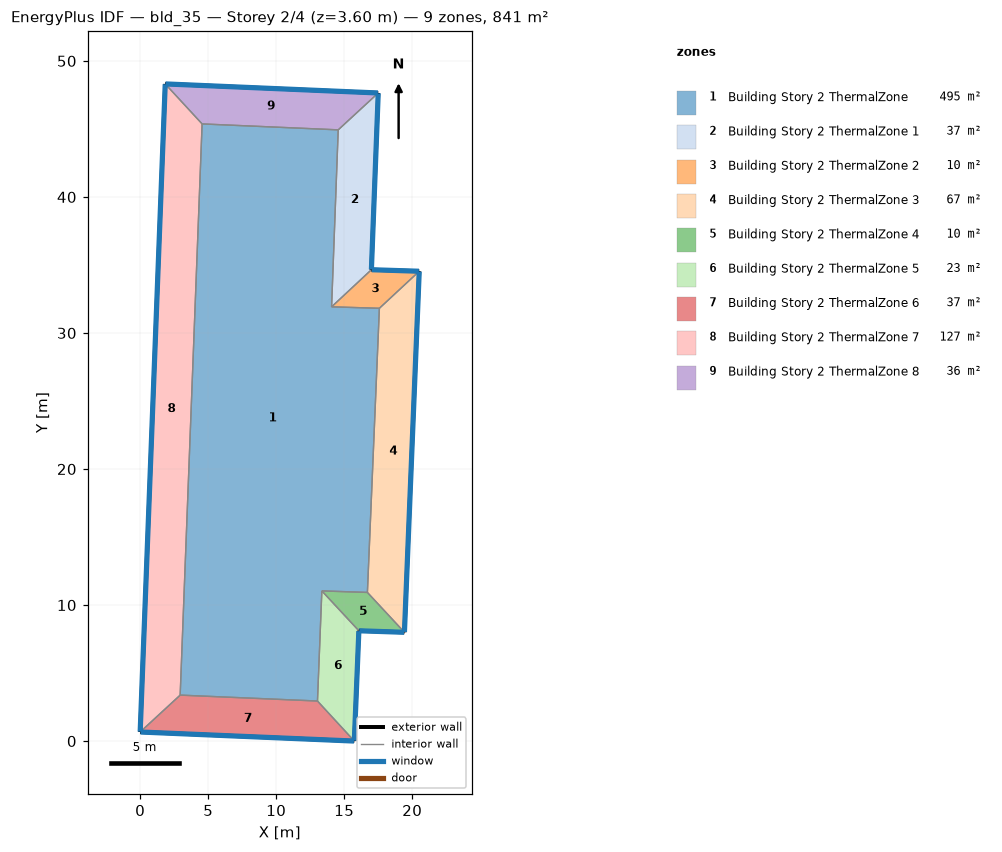
=== STOREY PLAN SPEC (per zone: floor XY polygon, exterior-wall plan segments, windows/doors) ===
zone 1: Building Story 2 ThermalZone  (494.6 m²)
  floor: (14.56, 44.93) (14.07, 31.92) (17.59, 31.82) (16.71, 10.93) (13.36, 11.04) (13.03, 2.94) (2.94, 3.38) (4.55, 45.37)
  interior walls: 8
zone 2: Building Story 2 ThermalZone 1  (36.8 m²)
  floor: (17.50, 47.64) (17.00, 34.65) (14.07, 31.92) (14.56, 44.93)
  exterior wall: (17.00, 34.65) – (17.50, 47.64)  [13.0 m]
    window: (17.00, 34.68) – (17.50, 47.62)  [14.0 m²]
  interior walls: 3
zone 3: Building Story 2 ThermalZone 2  (9.9 m²)
  floor: (17.00, 34.65) (20.52, 34.54) (17.59, 31.82) (14.07, 31.92)
  exterior wall: (20.52, 34.54) – (17.00, 34.65)  [3.5 m]
    window: (20.49, 34.54) – (17.02, 34.65)  [3.8 m²]
  interior walls: 3
zone 4: Building Story 2 ThermalZone 3  (67.1 m²)
  floor: (20.52, 34.54) (19.43, 8.00) (16.71, 10.93) (17.59, 31.82)
  exterior wall: (19.43, 8.00) – (20.52, 34.54)  [26.6 m]
    window: (19.43, 8.02) – (20.51, 34.51)  [28.7 m²]
  interior walls: 3
zone 5: Building Story 2 ThermalZone 4  (9.5 m²)
  floor: (19.43, 8.00) (16.08, 8.11) (13.36, 11.04) (16.71, 10.93)
  exterior wall: (16.08, 8.11) – (19.43, 8.00)  [3.4 m]
    window: (16.10, 8.11) – (19.40, 8.00)  [3.6 m²]
  interior walls: 3
zone 6: Building Story 2 ThermalZone 5  (23.0 m²)
  floor: (16.08, 8.11) (15.74, 0.00) (13.03, 2.94) (13.36, 11.04)
  exterior wall: (15.74, 0.00) – (16.08, 8.11)  [8.1 m]
    window: (15.74, 0.03) – (16.08, 8.08)  [8.8 m²]
  interior walls: 3
zone 7: Building Story 2 ThermalZone 6  (36.6 m²)
  floor: (15.74, 0.00) (-0.00, 0.67) (2.94, 3.38) (13.03, 2.94)
  exterior wall: (-0.00, 0.67) – (15.74, 0.00)  [15.8 m]
    window: (0.03, 0.67) – (15.72, 0.00)  [17.0 m²]
  interior walls: 3
zone 8: Building Story 2 ThermalZone 7  (126.9 m²)
  floor: (-0.00, 0.67) (1.84, 48.31) (4.55, 45.37) (2.94, 3.38)
  exterior wall: (1.84, 48.31) – (-0.00, 0.67)  [47.7 m]
    window: (1.84, 48.29) – (0.00, 0.69)  [51.5 m²]
  interior walls: 3
zone 9: Building Story 2 ThermalZone 8  (36.3 m²)
  floor: (1.84, 48.31) (17.50, 47.64) (14.56, 44.93) (4.55, 45.37)
  exterior wall: (17.50, 47.64) – (1.84, 48.31)  [15.7 m]
    window: (17.48, 47.65) – (1.87, 48.31)  [16.9 m²]
  interior walls: 3

=== DERIVED (storey summary) ===
Building: bld_35
Storey: 2 of 4  (floor level z = 3.60 m)
Storey gross floor area: 840.7 m²
Zones on this storey: 9
  - Building Story 2 ThermalZone: floor 494.6 m²
  - Building Story 2 ThermalZone 1: floor 36.8 m²; exterior wall 13.0 m (46.8 m²); 1 window(s) 14.0 m²; WWR 30.0%
  - Building Story 2 ThermalZone 2: floor 9.9 m²; exterior wall 3.5 m (12.7 m²); 1 window(s) 3.8 m²; WWR 30.0%
  - Building Story 2 ThermalZone 3: floor 67.1 m²; exterior wall 26.6 m (95.6 m²); 1 window(s) 28.7 m²; WWR 30.0%
  - Building Story 2 ThermalZone 4: floor 9.5 m²; exterior wall 3.4 m (12.1 m²); 1 window(s) 3.6 m²; WWR 30.0%
  - Building Story 2 ThermalZone 5: floor 23.0 m²; exterior wall 8.1 m (29.2 m²); 1 window(s) 8.8 m²; WWR 30.0%
  - Building Story 2 ThermalZone 6: floor 36.6 m²; exterior wall 15.8 m (56.7 m²); 1 window(s) 17.0 m²; WWR 30.0%
  - Building Story 2 ThermalZone 7: floor 126.9 m²; exterior wall 47.7 m (171.6 m²); 1 window(s) 51.5 m²; WWR 30.0%
  - Building Story 2 ThermalZone 8: floor 36.3 m²; exterior wall 15.7 m (56.4 m²); 1 window(s) 16.9 m²; WWR 30.0%
Zone adjacency: (none detected)